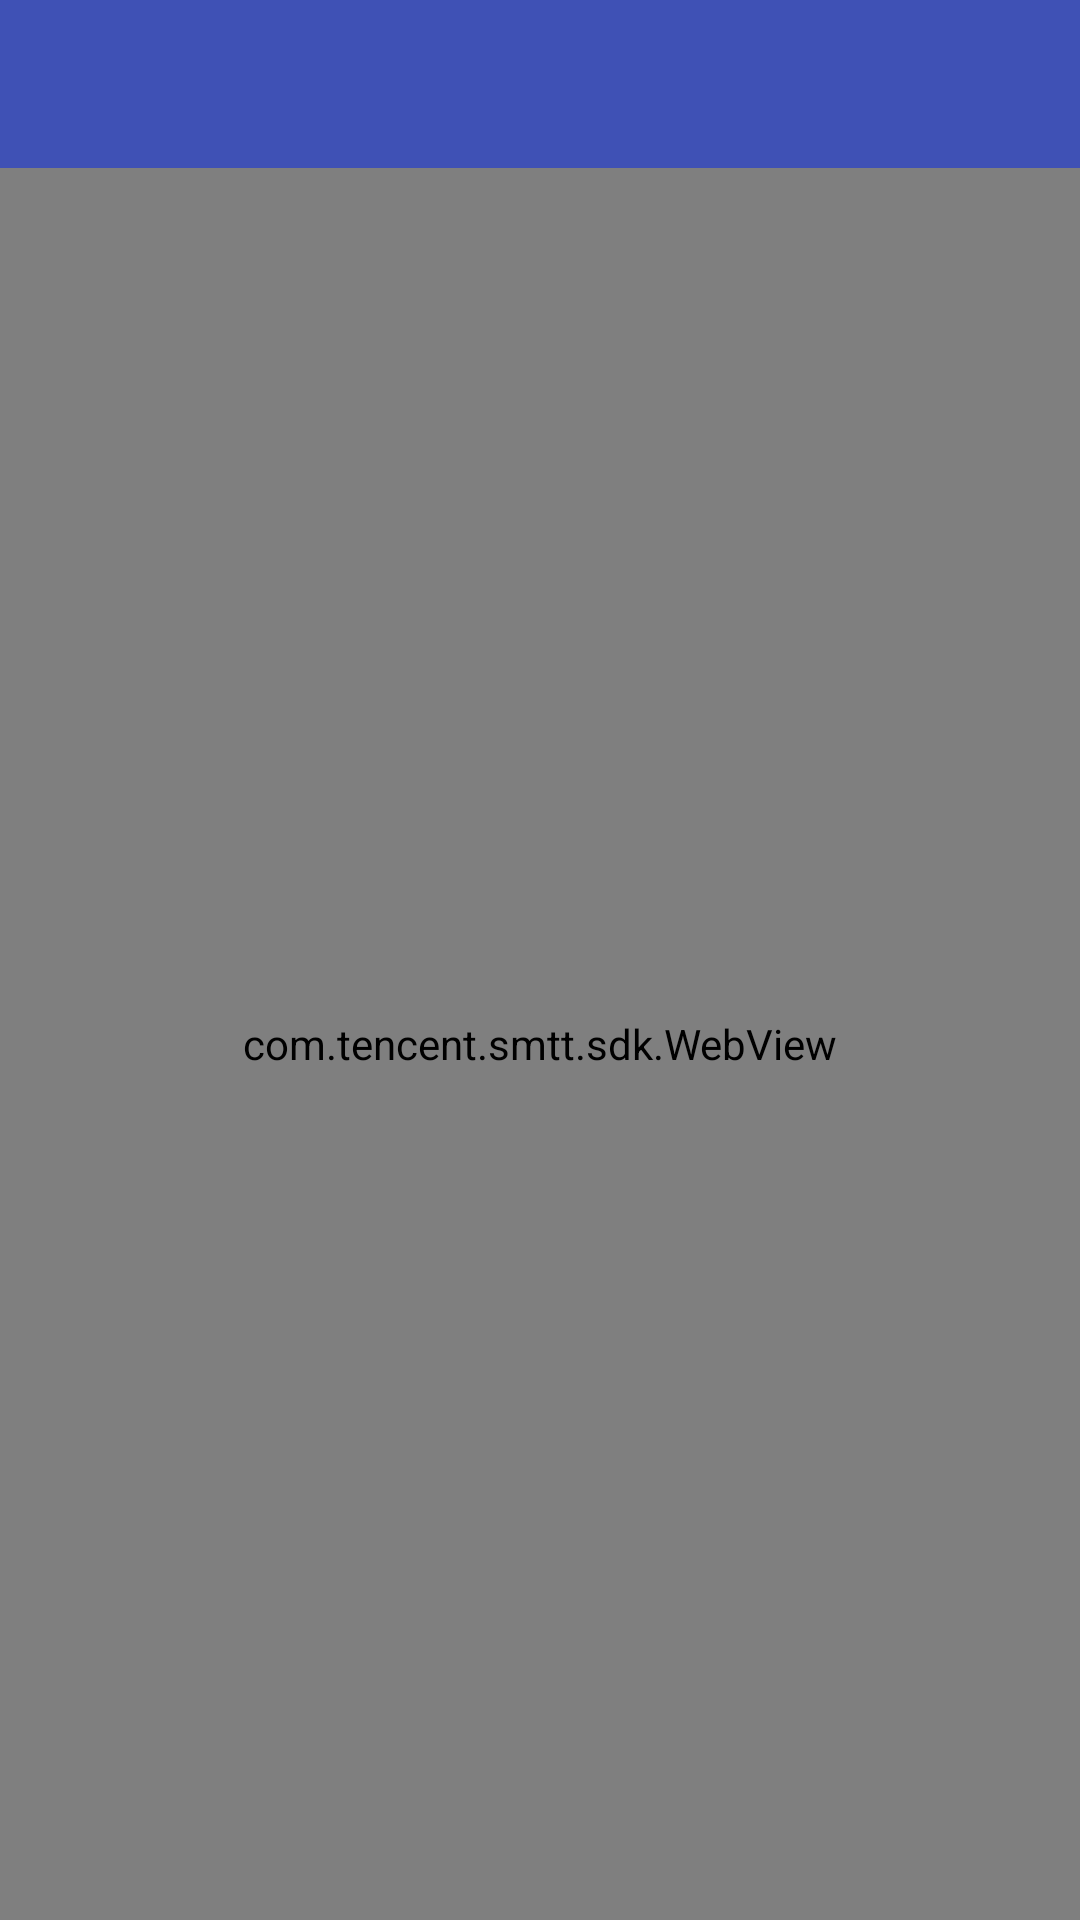

Reconstruct the res/layout file that produces this screen, plus the resources it refers to.
<!-- AndroidManifest.xml: application theme AppTheme -->
<!-- res/layout/activity_webview.xml -->
<?xml version="1.0" encoding="utf-8"?>
<LinearLayout xmlns:android="http://schemas.android.com/apk/res/android"
    android:orientation="vertical" android:layout_width="match_parent"
    android:layout_height="match_parent">

    <android.support.design.widget.AppBarLayout
        android:layout_width="match_parent"
        android:layout_height="wrap_content"
        android:background="@color/colorPrimary"
        >
        <include
            android:id="@+id/toolbar"
            layout="@layout/app_toolbar" />

    </android.support.design.widget.AppBarLayout>

    <com.tencent.smtt.sdk.WebView
        android:layout_height="match_parent"
        android:layout_width="match_parent"
        android:id="@+id/web_view"
        />

</LinearLayout>
<!-- res/layout/app_toolbar.xml (included above) -->
<?xml version="1.0" encoding="utf-8"?>
<android.support.v7.widget.Toolbar xmlns:android="http://schemas.android.com/apk/res/android"
    xmlns:app="http://schemas.android.com/apk/res-auto"
    android:id="@+id/toolbar"
    android:layout_width="match_parent"
    android:layout_height="wrap_content"
    android:paddingTop="@dimen/toolbar_padding_top"
    app:theme="@style/ThemeOverlay.AppCompat.Dark.ActionBar"
    app:popupTheme="@style/ThemeOverlay.AppCompat.Dark"
    app:layout_scrollFlags="scroll|enterAlways"
    />
<!-- resources referenced by this layout -->
<resources>
  <color name="colorPrimary">#3F51B5</color>
  <style name="AppTheme" parent="Theme.AppCompat.Light.NoActionBar">
          
          <item name="colorPrimary">@color/colorPrimary</item>
          <item name="colorPrimaryDark">@color/colorPrimaryDark</item>
          <item name="colorAccent">@color/colorAccent</item>
      </style>
  <color name="colorPrimaryDark">#303F9F</color>
  <color name="colorAccent">#FF4081</color>
</resources>
